Run: headless pygame with SDL's dummy video driver; simulated clock (each Clock.tick advances the game by its frame time, no real sleeping); random seed 0; keys injected as events and as key.get_pressed() state; no mouse input.
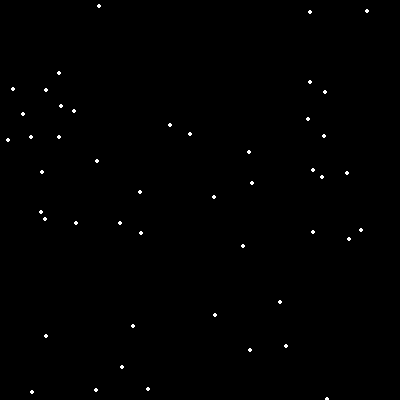
Frame 1 of 4 · flips 1–60 · no input
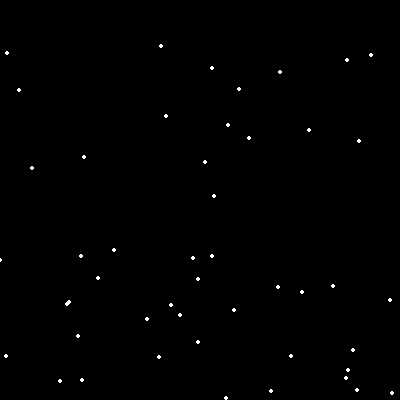
Frame 2 of 4 · flips 61–180 · tapped SPACE, RETURN · held RIGHT (→), D
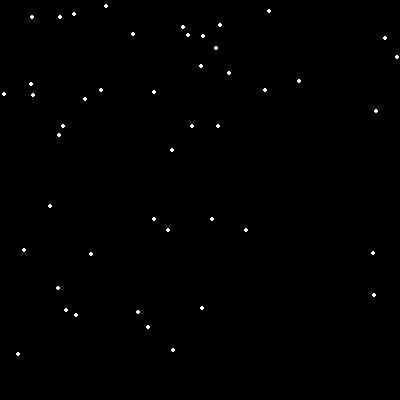
Frame 3 of 4 · flips 181–300 · held DOWN (↓), S
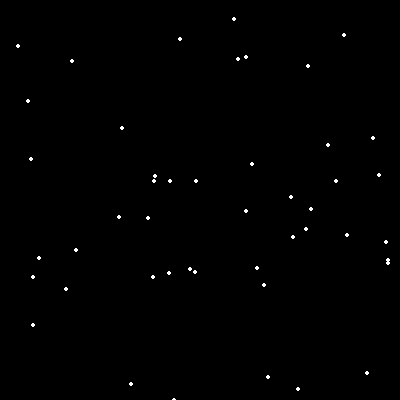
Frame 4 of 4 · flips 301–420 · held LEFT (←), A, UP (↑), W

The pygame program that drew these frames:

# Import libraries of functions
import pygame
import math
import random

# Initialize the game engine
pygame.init()

# Define colors
BLACK = (   0,   0,   0)
WHITE = ( 255, 255, 255)
RED   = ( 255,   0,   0)
GREEN = (   0, 255,   0)
BLUE  = (   0,   0, 255)

# Set the width and height of the screen
SIZE = [400, 400]

screen = pygame.display.set_mode(SIZE)
pygame.display.set_caption("Snow Animation")

# Loop until the user clicks the close button.
done = False

# Used to manage how fast the screen updates
clock = pygame.time.Clock()

# Create an empty array
snow_list = []

for i in range(50):
	x = random.randrange(0, 400)
	y = random.randrange(0, 400)
	snow_list.append([x, y])
	
# -------- Main Program Loop -----------
while not done:
	# --- Main event loop ---
	for event in pygame.event.get(): # User did something
		if event.type == pygame.QUIT: # if user clicked close
			done = True # Flag that we are done so exit this loop
			
	# Set the screen background
	screen.fill(BLACK)
		
	for i in range(len(snow_list)):
		
		# Draw the snowflake
		pygame.draw.circle(screen, WHITE, snow_list[i], 2)
	
		# Move the snowflake down one pixel
		snow_list[i][1] += 5
	
		# If the snowflake has moved off the bottom of the screen...
		if snow_list[i][1] > 400:
			# Reset it just above the top
			y = random.randrange(-50, -10)
			snow_list[i][1] = y
			# Give it a new x position
			x = random.randrange(0, 400)
			snow_list[i][0] = x
		
	# --- Go ahead and update the screen with what we've drawn.
	pygame.display.flip()
	
	# --- Limit to 20 frames per second
	clock.tick(60)
	
# Close the window and quit.
# If you forget this line, the program will "hang"
# on exit if running from IDLE.
pygame.quit()
